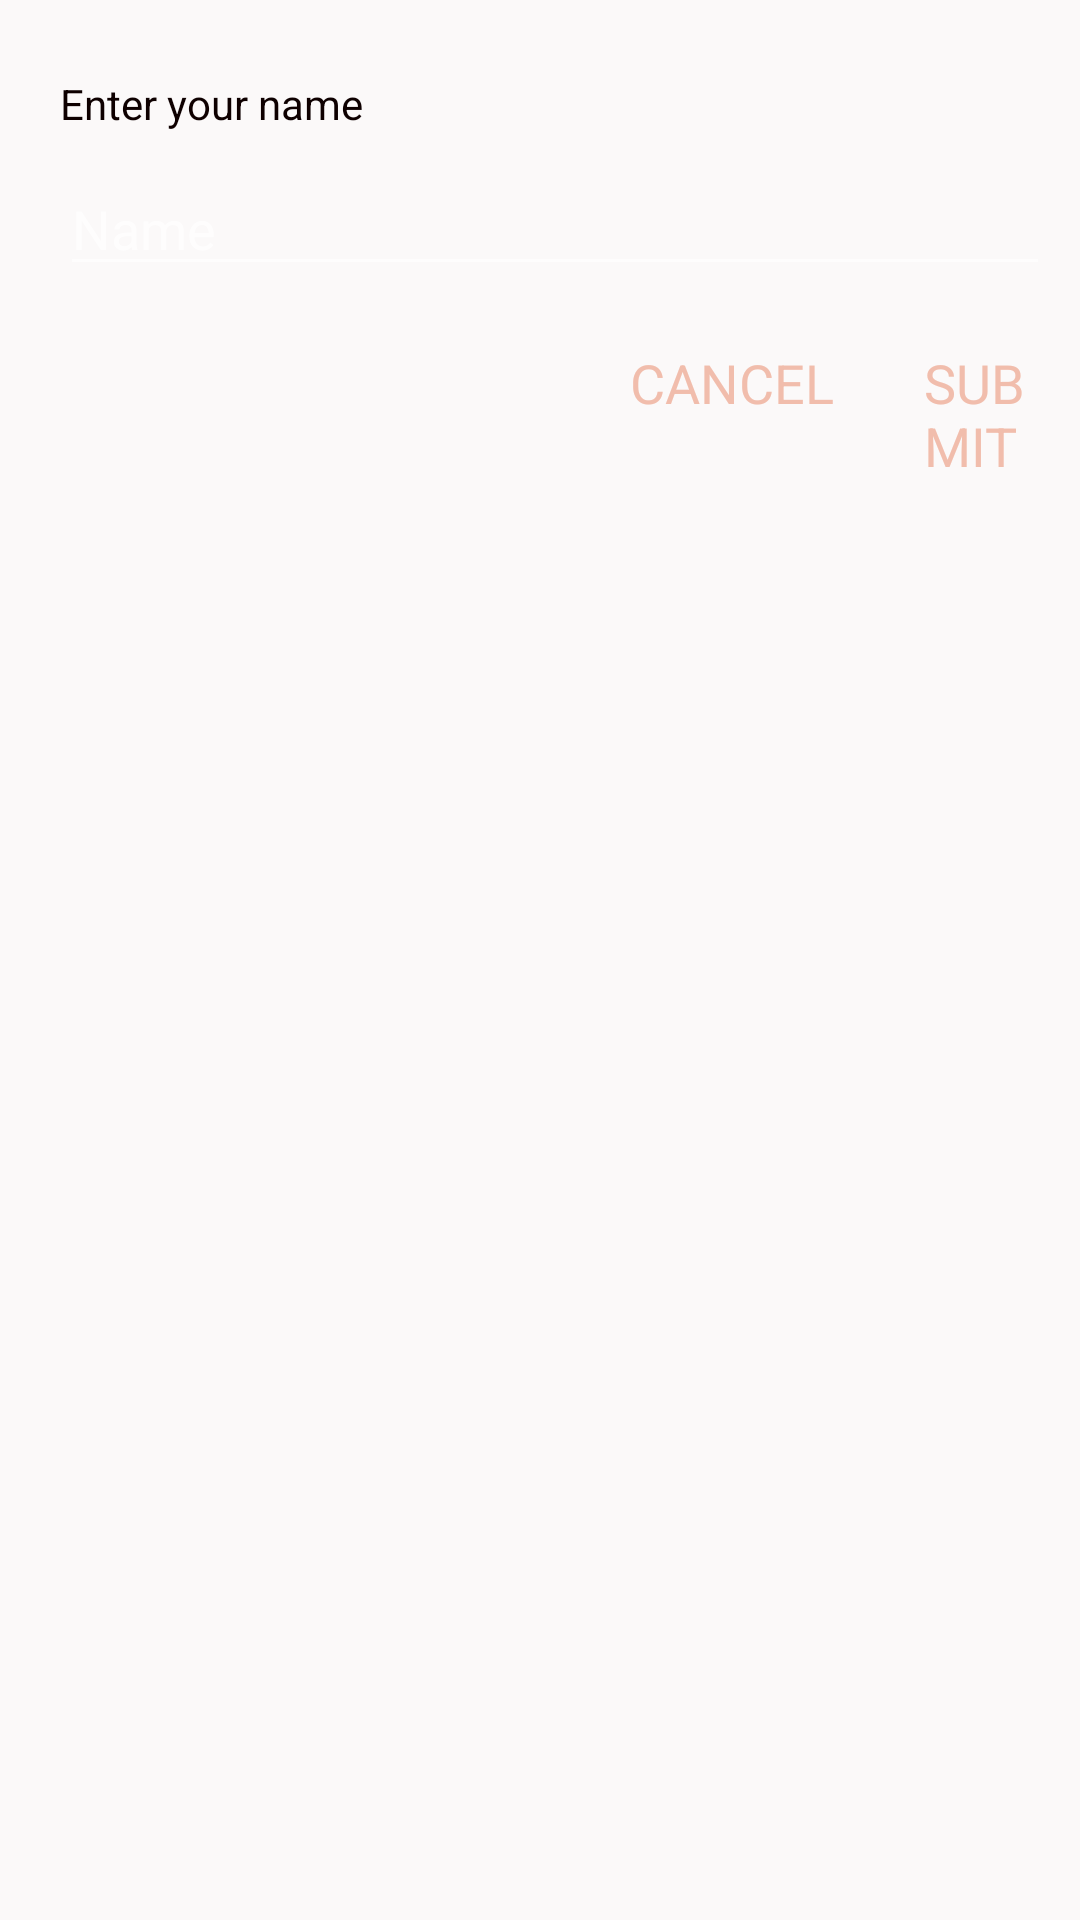

Produce the Android XML layout that renders to this screen, including the resource entries it uses.
<!-- AndroidManifest.xml: application theme Theme.Conclave -->
<!-- res/layout/change_name.xml -->
<?xml version="1.0" encoding="utf-8"?>
<LinearLayout xmlns:android="http://schemas.android.com/apk/res/android"
    android:layout_width="match_parent"
    android:layout_height="match_parent"
    android:background="#FBF9F9"
    android:orientation="vertical"
    android:paddingStart="10dp"
    android:paddingTop="15dp">

    <TextView
        android:id="@+id/entername"
        android:layout_width="match_parent"
        android:layout_height="wrap_content"
        android:layout_marginStart="10dp"
        android:layout_marginLeft="10dp"
        android:layout_marginTop="10dp"
        android:layout_marginEnd="10dp"
        android:text="Enter your name"
        android:textColor="#0E0000" />

    <EditText
        android:id="@+id/etName"
        android:layout_width="match_parent"
        android:layout_height="wrap_content"
        android:layout_marginStart="10dp"
        android:layout_marginTop="10dp"
        android:layout_marginEnd="10dp"
        android:ems="10"
        android:hint="Name"
        android:inputType="textPersonName"
        android:textColor="#1C0101" />

    <LinearLayout
        android:layout_width="match_parent"
        android:layout_height="wrap_content"
        android:layout_marginStart="0dp"
        android:layout_marginTop="10dp"
        android:layout_marginEnd="0dp"
        android:orientation="horizontal">

        <TextView
            android:id="@+id/cancel"
            android:layout_width="wrap_content"
            android:layout_height="wrap_content"
            android:layout_marginStart="200dp"
            android:layout_marginTop="10dp"
            android:clickable="true"
            android:text="CANCEL"
            android:textColor="#F1BDAC"
            android:textSize="18sp" />

        <TextView
            android:id="@+id/Submit_name"
            android:layout_width="wrap_content"
            android:layout_height="wrap_content"
            android:layout_marginStart="20dp"
            android:layout_marginTop="10dp"
            android:layout_marginEnd="10dp"
            android:clickable="true"
            android:paddingStart="10dp"
            android:text="SUBMIT"
            android:textColor="#F1BDAC"
            android:textSize="18sp" />
    </LinearLayout>

</LinearLayout>
<!-- resources referenced by this layout -->
<resources>
  <style name="Theme.Conclave" parent="Theme.MaterialComponents">
          
          <item name="colorPrimary">@color/purple_500</item>
          <item name="colorPrimaryVariant">@color/purple_700</item>
          <item name="colorOnPrimary">@color/white</item>
          
          <item name="colorSecondary">@color/teal_200</item>
          <item name="colorSecondaryVariant">@color/teal_700</item>
          <item name="colorOnSecondary">#ffffff</item>
          
          <item name="android:statusBarColor" tools:targetApi="l">@color/cardview_light_background</item>
          
      </style>
  <!-- not gathered from this repository: default colours our renderer supplied (Android Studio template values) -->
  <color name="purple_500">#FF6200EE</color>
  <color name="purple_700">#FF3700B3</color>
  <color name="teal_200">#FF03DAC5</color>
  <color name="teal_700">#FF018786</color>
  <color name="white">#FFFFFFFF</color>
</resources>
